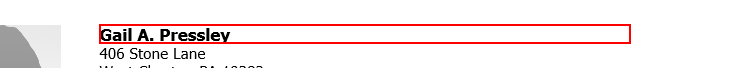
Workflow: Practice1

Step 1: get-text from the heading
